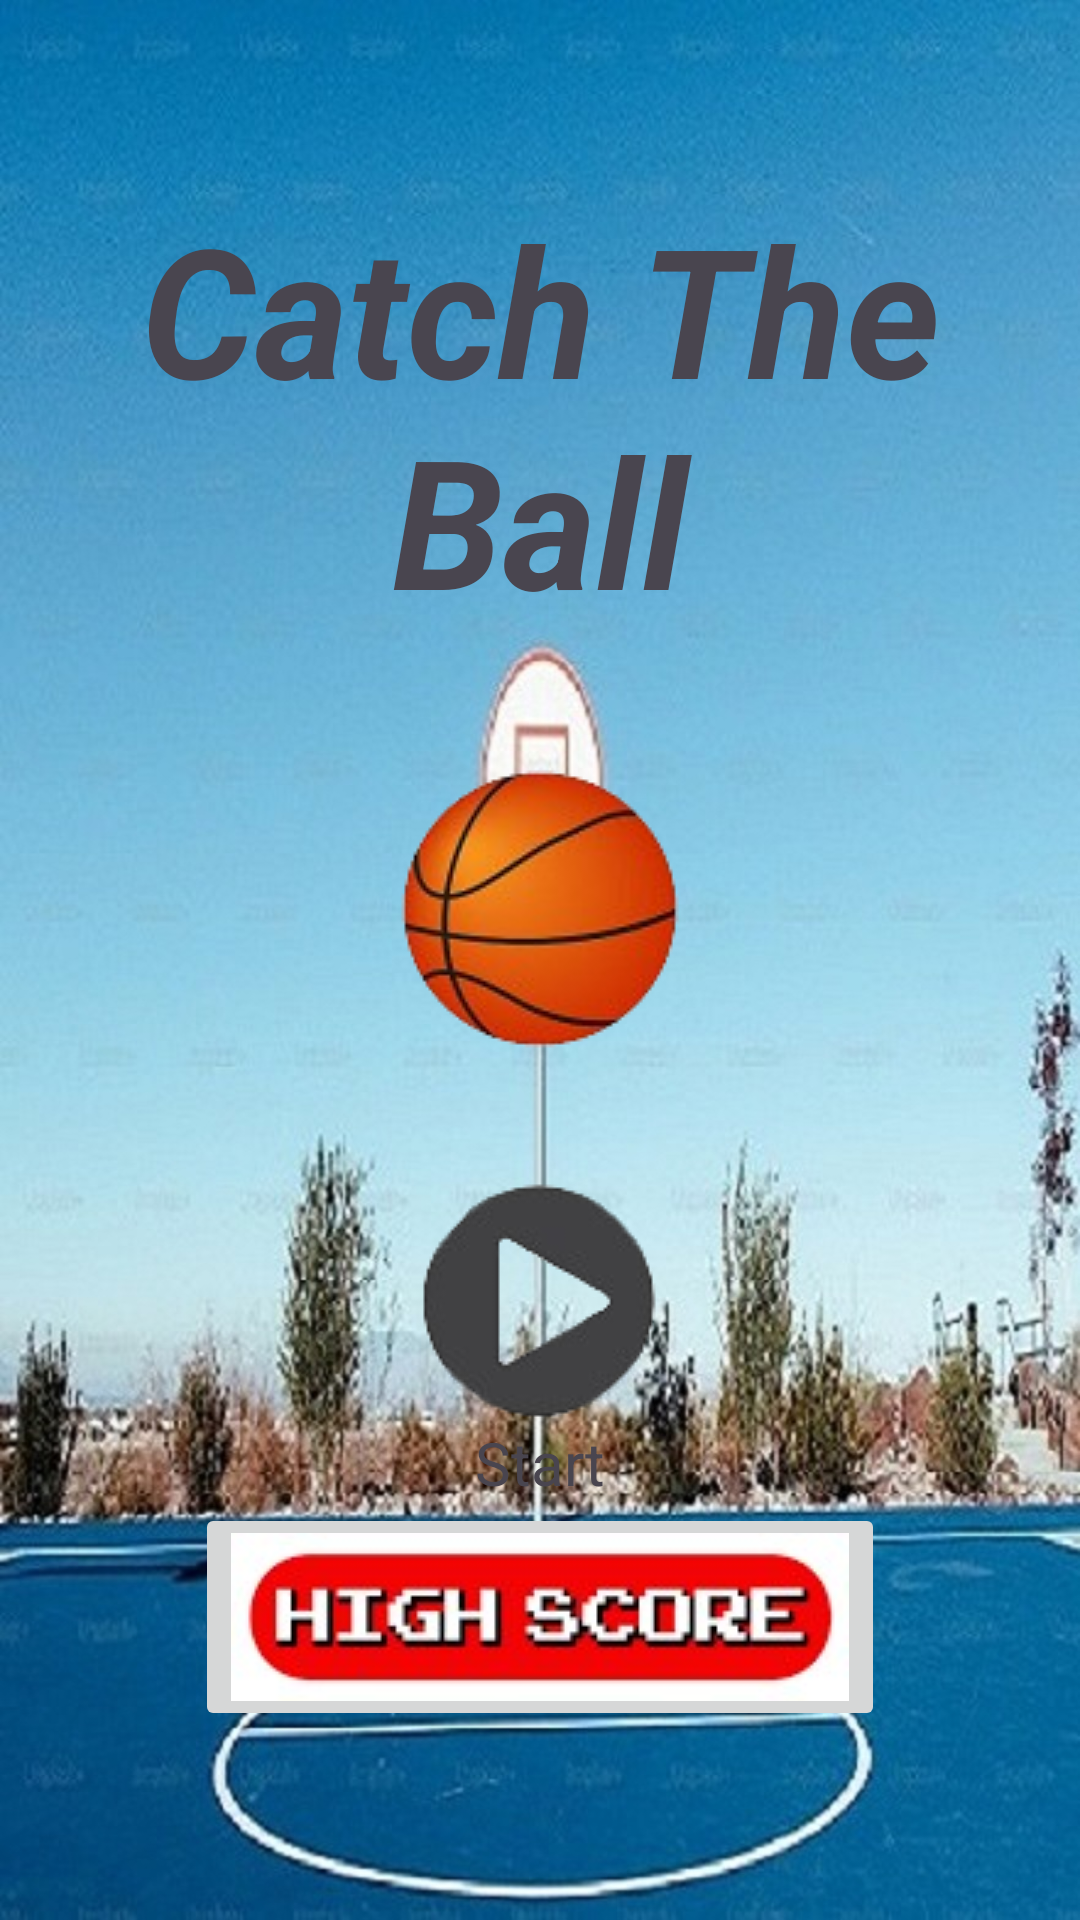

Android layout source for this screen:
<!-- AndroidManifest.xml: application theme Theme.SEHS4542Group3 -->
<!-- res/layout/activity_catchtheball.xml -->
<?xml version="1.0" encoding="utf-8"?>
<LinearLayout xmlns:android="http://schemas.android.com/apk/res/android"
    xmlns:app="http://schemas.android.com/apk/res-auto"
    xmlns:tools="http://schemas.android.com/tools"
    android:id="@+id/main"
    android:layout_width="match_parent"
    android:layout_height="match_parent"
    tools:context=".catchtheball.catchtheballActivity"
    android:orientation="vertical"
    android:background="@drawable/basketball_court_id8"
    android:gravity="center">

    <TextView
        android:id="@+id/textView"
        android:layout_width="match_parent"
        android:layout_height="wrap_content"
        android:text="Catch The Ball"
        android:textAlignment="center"
        android:textSize="60dp"
        android:textStyle="bold|italic" />

    <ImageView
        android:layout_width="wrap_content"
        android:layout_height="wrap_content"
        app:srcCompat="@drawable/catchtheballlogo"
        android:layout_marginTop="40dp"
        android:layout_marginBottom="40dp" />

    <ImageButton
        android:layout_width="wrap_content"
        android:layout_height="wrap_content"
        android:background="@drawable/play"
        android:onClick="startGame"/>

    <TextView
        android:id="@+id/textView2"
        android:layout_width="match_parent"
        android:layout_height="wrap_content"
        android:text="Start"
        android:textAlignment="center"
        android:textSize="20dp" />

    <ImageButton
        android:id="@+id/tohighscore"
        android:layout_width="wrap_content"
        android:layout_height="wrap_content"
        android:src="@drawable/highscore"/>

</LinearLayout>
<!-- resources referenced by this layout -->
<resources>
  <!-- drawable basketball_court_id8: png bitmap (drawable, 266341 bytes) -->
  <!-- drawable catchtheballlogo: jpg bitmap (drawable, 16839 bytes) -->
  <!-- drawable highscore: jpg bitmap (drawable, 6577 bytes) -->
  <!-- drawable play: png bitmap (drawable, 5614 bytes) -->
  <style name="Theme.SEHS4542Group3" parent="Base.Theme.SEHS4542Group3" />
  <style name="Base.Theme.SEHS4542Group3" parent="Theme.Material3.DayNight.NoActionBar">
          
          
      </style>
</resources>
